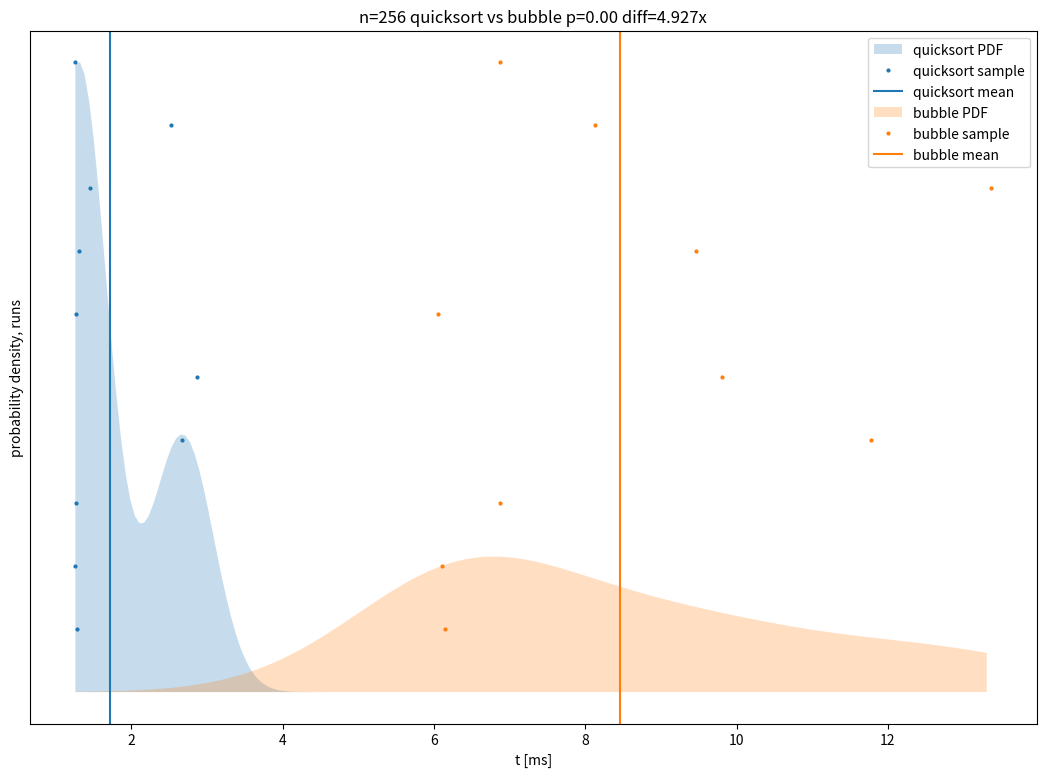

Here is the Python script that generated this plot: (Note: this script raises an exception after producing the figure.)
x = [1.26008,1.32062,1.38117,1.44171,1.50225,1.56279,1.62333,1.68387,1.74441,1.80495,1.86549,1.92603,1.98657,2.04711,2.10765,2.16819,2.22873,2.28927,2.34982,2.41036,2.4709,2.53144,2.59198,2.65252,2.71306,2.7736,2.83414,2.89468,2.95522,3.01576,3.0763,3.13684,3.19738,3.25792,3.31847,3.37901,3.43955,3.50009,3.56063,3.62117,3.68171,3.74225,3.80279,3.86333,3.92387,3.98441,4.04495,4.10549,4.16603,4.22657,4.28711,4.34766,4.4082,4.46874,4.52928,4.58982,4.65036,4.7109,4.77144,4.83198,4.89252,4.95306,5.0136,5.07414,5.13468,5.19522,5.25576,5.31631,5.37685,5.43739,5.49793,5.55847,5.61901,5.67955,5.74009,5.80063,5.86117,5.92171,5.98225,6.04279,6.10333,6.16387,6.22441,6.28496,6.3455,6.40604,6.46658,6.52712,6.58766,6.6482,6.70874,6.76928,6.82982,6.89036,6.9509,7.01144,7.07198,7.13252,7.19306,7.25361,7.31415,7.37469,7.43523,7.49577,7.55631,7.61685,7.67739,7.73793,7.79847,7.85901,7.91955,7.98009,8.04063,8.10117,8.16171,8.22226,8.2828,8.34334,8.40388,8.46442,8.52496,8.5855,8.64604,8.70658,8.76712,8.82766,8.8882,8.94874,9.00928,9.06982,9.13036,9.19091,9.25145,9.31199,9.37253,9.43307,9.49361,9.55415,9.61469,9.67523,9.73577,9.79631,9.85685,9.91739,9.97793,10.0385,10.099,10.1596,10.2201,10.2806,10.3412,10.4017,10.4623,10.5228,10.5833,10.6439,10.7044,10.765,10.8255,10.886,10.9466,11.0071,11.0677,11.1282,11.1887,11.2493,11.3098,11.3704,11.4309,11.4914,11.552,11.6125,11.6731,11.7336,11.7942,11.8547,11.9152,11.9758,12.0363,12.0969,12.1574,12.2179,12.2785,12.339,12.3996,12.4601,12.5206,12.5812,12.6417,12.7023,12.7628,12.8233,12.8839,12.9444,13.005,13.0655,13.126,13.1866,13.2471,13.3077,]
ay = [714.015,717.107,703.122,673.254,629.858,576.194,516.089,453.567,392.479,336.205,287.433,248.028,219.004,200.555,192.15,192.655,200.468,213.672,230.169,247.824,264.6,278.68,288.576,293.213,291.983,284.758,271.868,254.036,232.282,207.81,181.889,155.74,130.439,106.853,85.6036,67.0629,51.3696,38.4694,28.1615,20.1501,14.0905,9.62831,6.42831,4.19292,2.67152,1.66256,1.01048,0.599737,0.347569,0.196665,0.108638,0.0585828,0.0308361,0.0158424,0.00794371,0.00388725,0.00185632,0.000865031,0.000393331,0.000174507,7.55399e-05,3.19032e-05,1.31453e-05,5.28408e-06,2.07214e-06,7.92699e-07,2.95818e-07,1.07686e-07,3.82386e-08,1.32447e-08,4.47484e-09,1.47467e-09,4.74014e-10,1.48614e-10,4.54456e-11,1.35546e-11,3.94309e-12,1.11876e-12,3.09591e-13,8.35567e-14,2.19945e-14,5.64658e-15,1.41381e-15,3.45246e-16,8.22233e-17,1.9098e-17,4.3262e-18,9.55758e-19,2.05926e-19,4.32706e-20,8.86735e-21,1.77219e-21,3.45418e-22,6.56586e-23,1.21717e-23,2.20052e-24,3.8798e-25,6.67121e-26,1.11869e-26,1.82946e-27,2.91773e-28,4.53811e-29,6.88355e-30,1.01825e-30,1.46895e-31,2.06663e-32,2.83546e-33,3.79394e-34,4.95064e-35,6.29994e-36,7.81836e-37,9.46235e-38,1.11683e-38,1.28551e-39,1.44301e-40,1.57966e-41,1.68641e-42,1.75576e-43,1.78266e-44,1.76512e-45,1.70444e-46,1.60506e-47,1.47402e-48,1.32013e-49,1.15301e-50,9.82083e-52,8.15767e-53,6.60824e-54,5.22044e-55,4.02188e-56,3.02171e-57,2.214e-58,1.58199e-59,1.10237e-60,7.4913e-62,4.96462e-63,3.2086e-64,2.0223e-65,1.24302e-66,7.45091e-68,4.35555e-69,2.483e-70,1.38042e-71,7.48422e-73,3.95715e-74,2.04042e-75,1.02602e-76,5.03147e-78,2.40621e-79,1.12221e-80,5.10403e-82,2.26388e-83,9.79254e-85,4.13083e-86,1.69934e-87,6.81747e-89,2.66727e-90,1.01768e-91,3.78666e-93,1.37405e-94,4.86236e-96,1.67801e-97,5.6473e-99,1.85348e-100,5.93248e-102,1.85176e-103,5.63682e-105,1.67334e-106,4.84434e-108,1.36768e-109,3.76562e-111,1.01109e-112,2.64753e-114,6.76073e-116,1.68363e-117,4.08884e-119,9.684e-121,2.23671e-122,5.03808e-124,1.10668e-125,2.3707e-127,4.95261e-129,1.009e-130,2.0047e-132,3.88425e-134,7.33949e-136,1.35246e-137,2.43044e-139,4.25937e-141,7.27958e-143,1.2133e-144,1.9721e-146,3.12602e-148,4.8323e-150,7.2848e-152,1.07098e-153,1.53548e-155,2.14689e-157,2.92735e-159,3.89261e-161,]
by = [0.374183,0.429997,0.493304,0.564979,0.64598,0.737352,0.840233,0.955861,1.08558,1.23083,1.39317,1.57429,1.77598,2.00016,2.24886,2.52427,2.82869,3.16452,3.53433,3.94078,4.38667,4.8749,5.40847,5.99049,6.62415,7.31271,8.05949,8.86786,9.74121,10.6829,11.6964,12.785,13.9519,15.2004,16.5335,17.9541,19.4648,21.0683,22.7668,24.5622,26.4561,28.45,30.5446,32.7405,35.0377,37.4358,39.9338,42.5304,45.2234,48.0104,50.8881,53.8527,56.9,60.025,63.2221,66.4851,69.8075,73.1818,76.6003,80.0547,83.5362,87.0357,90.5437,94.0501,97.545,101.018,104.458,107.856,111.2,114.479,117.684,120.805,123.831,126.752,129.56,132.246,134.802,137.221,139.494,141.617,143.584,145.39,147.031,148.504,149.808,150.941,151.902,152.692,153.312,153.765,154.053,154.181,154.151,153.97,153.643,153.177,152.577,151.852,151.009,150.056,149,147.851,146.616,145.303,143.922,142.48,140.986,139.446,137.87,136.263,134.634,132.988,131.331,129.669,128.008,126.351,124.703,123.068,121.449,119.848,118.268,116.71,115.176,113.668,112.184,110.727,109.296,107.89,106.509,105.152,103.82,102.51,101.221,99.9539,98.706,97.4767,96.2651,95.0701,93.8911,92.7271,91.5777,90.4422,89.3204,88.2119,87.1167,86.0348,84.9662,83.9113,82.8705,81.844,80.8325,79.8364,78.8564,77.8931,76.9472,76.019,75.1094,74.2187,73.3473,72.4956,71.6639,70.8522,70.0606,69.2889,68.5367,67.8038,67.0894,66.393,65.7134,65.0498,64.401,63.7656,63.1422,62.5293,61.9252,61.3281,60.7363,60.1478,59.5608,58.9732,58.3832,57.7887,57.1879,56.5788,55.9596,55.3287,54.6842,54.0247,53.3487,52.6549,51.9421,51.2094,50.4559,49.6809,48.884,48.0647,47.223,46.3589,45.4726,44.5646,]
a_points = [(1.28442, 71.7107),(1.26175, 143.421),(1.26371, 215.132),(2.67271, 286.843),(2.864, 358.553),(1.27354, 430.264),(1.31121, 501.975),(1.45454, 573.685),(2.52329, 645.396),(1.26108, 717.107),]
b_points = [(6.14667, 71.7107),(6.10863, 143.421),(6.868, 215.132),(11.7745, 286.843),(9.804, 358.553),(6.05817, 430.264),(9.46225, 501.975),(13.3672, 573.685),(8.13267, 645.396),(6.87912, 717.107),]
import matplotlib as mpl
mpl.use('svg')
import matplotlib.pyplot as plt
plt.fill_between(x, ay, interpolate=True, alpha=0.25, facecolor='tab:blue', label=r'quicksort PDF')
plt.plot(*zip(*a_points), marker='o', ls='', markersize=2, color='tab:blue', label=r'quicksort sample')
plt.axvline(1.71702, color='tab:blue', label=r'quicksort mean')
plt.fill_between(x, by, interpolate=True, alpha=0.25, facecolor='tab:orange', label=r'bubble PDF')
plt.plot(*zip(*b_points), marker='o', ls='', markersize=2, color='tab:orange', label=r'bubble sample')
plt.axvline(8.46012, color='tab:orange', label=r'bubble mean')
plt.tick_params(left=False, labelleft=False)
plt.xlabel(r't [ms]')
plt.ylabel('probability density, runs')
plt.legend(loc='upper right')
plt.title(r'n=256 quicksort vs bubble p=0.00 diff=4.927x')
figure = plt.gcf()
figure.set_size_inches(13, 9)
plt.savefig('.csbench/kde_pval_cmp_1_2_0.svg', dpi=100, bbox_inches='tight')
